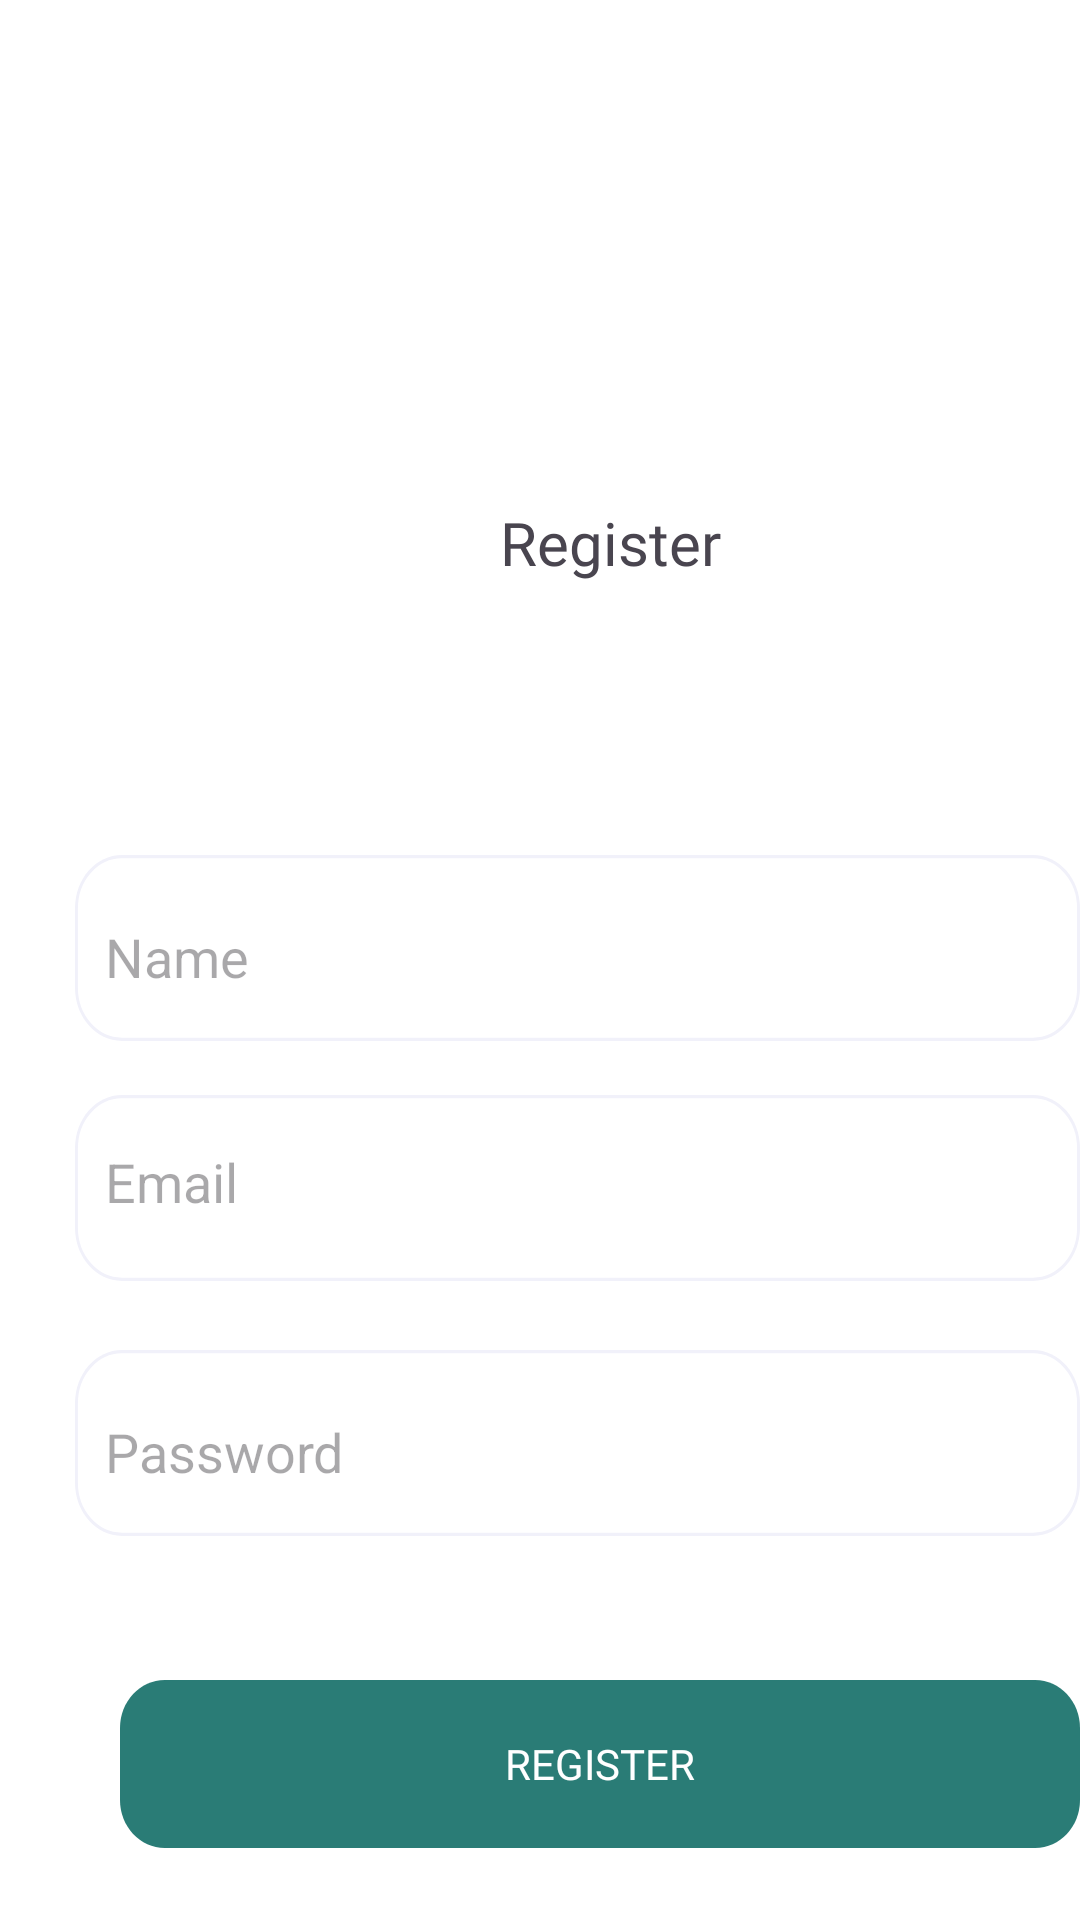

The Android layout XML behind this screen, and the referenced resources:
<!-- AndroidManifest.xml: application theme Theme.Coinplan -->
<!-- res/layout/register.xml -->
<?xml version="1.0" encoding="utf-8"?>
<RelativeLayout xmlns:android="http://schemas.android.com/apk/res/android"
    xmlns:app="http://schemas.android.com/apk/res-auto"
    xmlns:tools="http://schemas.android.com/tools"
    android:layout_width="match_parent"
    android:layout_height="match_parent"
    android:orientation="vertical"
    tools:context=".Register"
    android:background="@color/white">

    <LinearLayout
        xmlns:android="http://schemas.android.com/apk/res/android"
        android:id="@+id/top_navigat"
        android:layout_width="375dp"
        android:layout_height="64dp"
        android:orientation="vertical"
        android:layout_alignParentStart="true"
        android:layout_alignParentTop="true"
        android:layout_marginTop="150dp"
        android:layout_marginStart="18dp"
        android:background="#FFFFFF"/>

    <TextView
        android:id="@+id/title"
        android:layout_width="247dp"
        android:layout_height="32dp"
        android:layout_marginStart="80dp"
        android:layout_marginTop="165dp"
        android:fontFamily="@font/inter_bold"
        android:gravity="center_horizontal|center_vertical"
        android:text="Register"
        android:textSize="20sp" />

    <View
        android:id="@+id/user_field"
        android:layout_width="343dp"
        android:layout_height="62dp"
        android:layout_alignParentLeft="true"
        android:layout_marginLeft="25dp"
        android:layout_alignParentTop="true"
        android:layout_marginTop="285dp"
        android:background="@drawable/input_field"
        />
    <EditText
        android:id="@+id/name"
        android:layout_width="287dp"
        android:layout_height="48dp"
        android:layout_marginTop="295dp"
        android:layout_marginStart="35dp"
        android:hint="Name"
        android:lineSpacingExtra="-1sp"
        android:gravity="center_vertical"
        android:background="@android:color/transparent"
        />

    <View
        android:id="@+id/input_field"
        android:layout_width="343dp"
        android:layout_height="62dp"
        android:layout_alignParentLeft="true"
        android:layout_marginLeft="25dp"
        android:layout_alignParentTop="true"
        android:layout_marginTop="365dp"
        android:background="@drawable/input_field"
        />
    <EditText
        android:id="@+id/email"
        android:layout_width="287dp"
        android:layout_height="48dp"
        android:layout_marginTop="370dp"
        android:layout_marginStart="35dp"
        android:hint="Email"
        android:lineSpacingExtra="-1sp"
        android:gravity="center_vertical"
        android:background="@android:color/transparent"
        />

    <RelativeLayout
        xmlns:android="http://schemas.android.com/apk/res/android"
        android:id="@+id/input_field2"
        android:layout_width="343dp"
        android:layout_height="62dp"
        android:layout_marginLeft="25dp"
        android:layout_alignParentTop="true"
        android:layout_marginTop="450dp"
        android:background="@drawable/input_field"
        />
    <EditText
        android:id="@+id/password"
        android:layout_width="287dp"
        android:layout_height="48dp"
        android:layout_marginTop="460dp"
        android:layout_marginStart="35dp"
        android:hint="Password"
        android:inputType="textPassword"
        android:lineSpacingExtra="-1sp"
        android:gravity="center_vertical"
        android:background="@android:color/transparent"
        />


    <Button
        android:id="@+id/btnreg"
        android:layout_width="320dp"
        android:layout_height="56dp"
        android:layout_alignParentLeft="true"
        android:layout_marginLeft="40dp"
        android:layout_alignParentTop="true"
        android:layout_marginTop="560dp"
        android:background="@drawable/button_larg"
        android:gravity="center_vertical|center_horizontal"
        android:text="Register"
        android:fontFamily="@font/inter_medium"
        android:textColor="@color/white"/>


</RelativeLayout>
<!-- resources referenced by this layout -->
<resources>
  <color name="white">#FFFFFFFF</color>
  <!-- drawable button_larg (drawable) -->
  <vector
      xmlns:android="http://schemas.android.com/apk/res/android"
      xmlns:aapt="http://schemas.android.com/aapt"
      android:width="343dp"
      android:height="56dp"
      android:viewportWidth="343"
      android:viewportHeight="56"
      >
      <group>
          <clip-path
              android:pathData="M16 0H327C335.837 0 343 7.16344 343 16V40C343 48.8366 335.837 56 327 56H16C7.16344 56 0 48.8366 0 40V16C0 7.16344 7.16344 0 16 0Z"
              />
          <path
              android:pathData="M0 0V56H343V0"
              android:fillColor="@color/green"
              />
      </group>
  </vector>
  <!-- drawable input_field (drawable) -->
  <vector
      xmlns:android="http://schemas.android.com/apk/res/android"
      xmlns:aapt="http://schemas.android.com/aapt"
      android:width="343dp"
      android:height="56dp"
      android:viewportWidth="343"
      android:viewportHeight="56"
      >
      <group>
          <clip-path
              android:pathData="M16 0H327C335.837 0 343 7.16344 343 16V40C343 48.8366 335.837 56 327 56H16C7.16344 56 0 48.8366 0 40V16C0 7.16344 7.16344 0 16 0Z"
              />
          <path
              android:pathData="M0 0V56H343V0"
              android:fillColor="#FFFFFF"
              />
          <path
              android:pathData="M16 0H327C335.837 0 343 7.16344 343 16V40C343 48.8366 335.837 56 327 56H16C7.16344 56 0 48.8366 0 40V16C0 7.16344 7.16344 0 16 0Z"
              android:strokeWidth="2"
              android:strokeColor="#F1F1FA"
              />
      </group>
  </vector>
  <style name="Theme.Coinplan" parent="Base.Theme.Coinplan" />
  <color name="green">#2A7C76</color>
  <style name="Base.Theme.Coinplan" parent="Theme.Material3.DayNight.NoActionBar">
          
          
      </style>
</resources>
